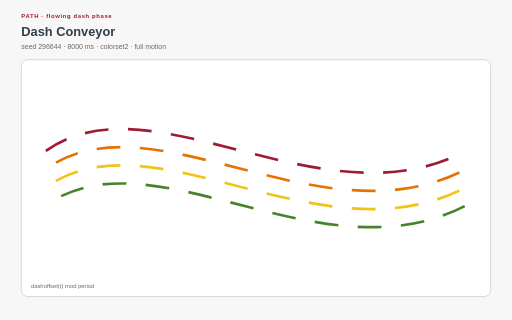
t = 0.00 s
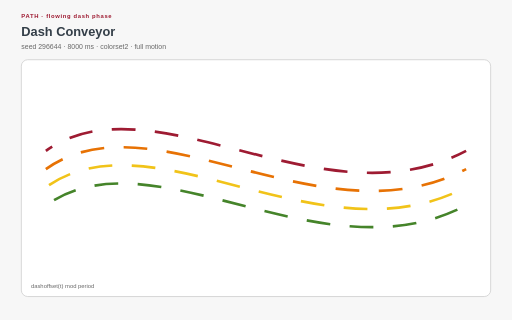
t = 1.45 s
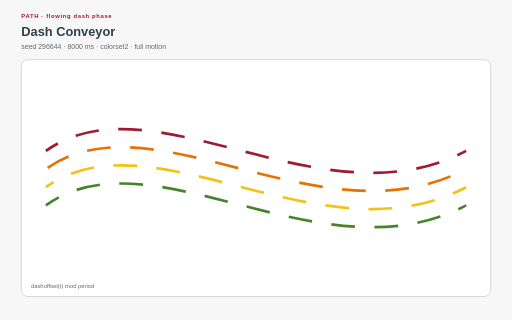
t = 2.71 s
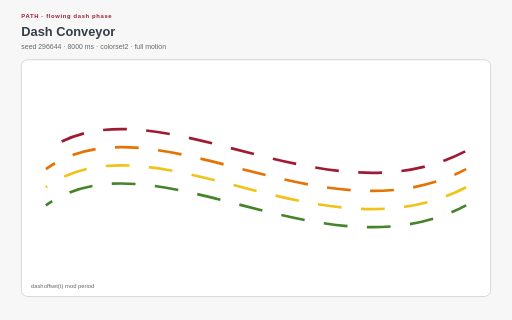
t = 4.17 s
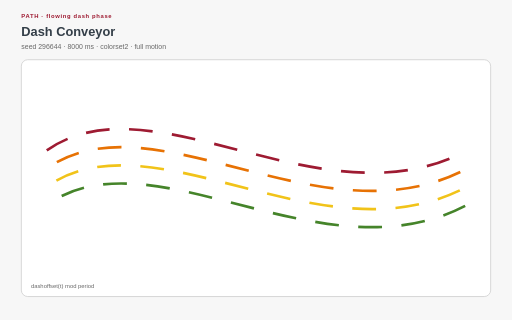
t = 5.61 s
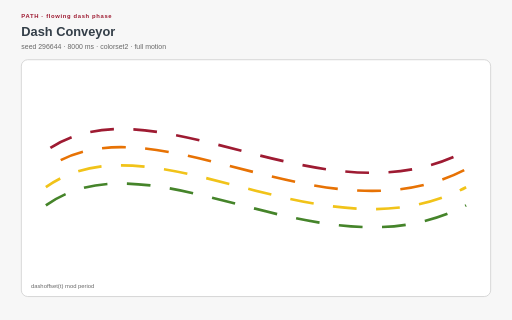
t = 6.85 s

The animated SVG that drew these frames (rendered in a browser with its animation timeline set to each time). Animation: 17 CSS @keyframes rules; one cycle of 8.33 s, repeats indefinitely.

<?xml version="1.0" encoding="UTF-8"?>
<svg xmlns="http://www.w3.org/2000/svg" xmlns:xlink="http://www.w3.org/1999/xlink" viewBox="0 0 960 600" width="960" height="600" role="img" aria-labelledby="dash-conveyor-title dash-conveyor-desc" data-procedural-svg-version="1" data-pattern-id="procedural-svg-dash-conveyor" data-example-id="dash-conveyor" data-family="path" data-renderer="path" data-variant="1" data-pattern-revision="1" data-seed="296644" data-palette="colorset2" data-motion="full" data-motion-engine="css" data-duration-ms="8000" data-loop="true" data-loop-contract="master-phase" data-reduced-motion-fallback="layered" data-driver="CSS dash animation" data-technique="flowing dash phase" data-deterministic="true" data-standalone="true" data-parameter-values="{}" data-parameter-hash="2aebe9310268fbdf046c9f9138da28c5f0a1e0bb2246e8614afb9075c7a716fe">
  <title id="dash-conveyor-title">Dash Conveyor</title>
  <desc id="dash-conveyor-desc">A repeating dash pattern moves continuously to encode direction and transport. Deterministic seed 296644; full motion.</desc>

  <style>:root{color-scheme:light}
*{box-sizing:border-box}
.psvg-panel{fill:#ffffff;stroke:#cfcfcf;stroke-width:1.5}
.psvg-guide{fill:none;stroke:#cfcfcf;stroke-width:2}
.psvg-title{font:700 24px Arial,sans-serif;fill:#333e48}
.psvg-subtitle{font:13px Arial,sans-serif;fill:#696969}
.psvg-kicker{font:700 11px Arial,sans-serif;letter-spacing:1.222px;fill:#9e1b32}
.psvg-label{font:600 13px Arial,sans-serif;fill:#333e48}
.psvg-node-label{font:700 10px Arial,sans-serif;fill:#ffffff;pointer-events:none}
.psvg-note{font:11px Arial,sans-serif;fill:#696969}
.psvg-cell,.psvg-art circle,.psvg-art rect,.psvg-art path,.psvg-art polygon{transform-box:fill-box;transform-origin:center}
.psvg-reduced-layer{display:none}

@keyframes psvg-wave{0%,100%{transform:scale(.72);opacity:.42}50%{transform:scale(1.28);opacity:1}}
@keyframes psvg-travel{0%,100%{transform:translateX(0)}50%{transform:translateX(var(--psvg-distance))}}
@keyframes psvg-travel-overshoot{0%,100%{transform:translateX(0)}8%,92%{transform:translateX(-14px)}45%,55%{transform:translateX(calc(var(--psvg-distance) + 18px))}50%{transform:translateX(var(--psvg-distance))}}
@keyframes psvg-travel-asymmetric{0%,100%{transform:translateX(0)}28%,66%{transform:translateX(var(--psvg-distance))}}
@keyframes psvg-crossfade-a{0%,100%{opacity:.18;transform:scale(.86)}50%{opacity:.78;transform:scale(1.06)}}
@keyframes psvg-crossfade-b{0%,100%{opacity:.78;transform:scale(1.06)}50%{opacity:.18;transform:scale(.86)}}
@keyframes psvg-parallax{0%,100%{transform:translateX(calc(var(--psvg-shift)*-1))}50%{transform:translateX(var(--psvg-shift))}}
@keyframes psvg-draw{0%,10%,100%{stroke-dasharray:1;stroke-dashoffset:1}55%,78%{stroke-dasharray:1;stroke-dashoffset:0}}
@keyframes psvg-conveyor{to{stroke-dashoffset:-1}}
@keyframes psvg-trim{0%{stroke-dasharray:.16 .84;stroke-dashoffset:.2}100%{stroke-dasharray:.16 .84;stroke-dashoffset:-.8}}
@keyframes psvg-ribbon{0%,100%{transform:translateX(-9px);opacity:.4}50%{transform:translateX(9px);opacity:.9}}
@keyframes psvg-contour{0%,100%{transform:scale(.88);opacity:.18}50%{transform:scale(1.1);opacity:.62}}
@keyframes psvg-cell-state{0%,100%{opacity:.28}50%{opacity:.95}}
@keyframes psvg-rd{0%,100%{opacity:.35}50%{opacity:1}}
@keyframes psvg-seed{0%,8%,100%{transform:scale(.35);opacity:.25}48%,78%{transform:scale(1);opacity:1}}
@keyframes psvg-tile-wave{0%,100%{transform:scale(.72) rotate(0deg);opacity:.32}50%{transform:scale(1.12) rotate(45deg);opacity:.92}}
@keyframes psvg-state-card{0%,18%,100%{opacity:.38;transform:scale(.94)}35%,58%{opacity:1;transform:scale(1.08)}75%{opacity:.62;transform:scale(1)}}

@media(prefers-reduced-motion:reduce){.psvg-motion-layer{display:none!important}.psvg-reduced-layer{display:inline!important}*{animation:none!important}}</style>
  <rect width="960" height="600" fill="#f7f7f7"/>
  <text class="psvg-kicker" x="40" y="34">PATH · flowing dash phase</text>
  <text class="psvg-title" x="40" y="68">Dash Conveyor</text>
  <text class="psvg-subtitle" x="40" y="92">seed 296644 · 8000 ms · colorset2 · full motion</text>
  <g class="psvg-motion-layer" data-motion-layer="animated"><rect class="psvg-panel" x="40" y="112" width="880" height="444" rx="12"/><g class="psvg-art" data-role="procedural-art"><path d="M 86 283 C 286.4 140.92, 603.2 425.08, 874 283" pathLength="1" fill="none" stroke="#9e1b32" stroke-width="5" stroke-dasharray=".055 .045" style="animation:psvg-conveyor 4000ms linear 0ms infinite both"/><path d="M 86 317 C 286.4 174.92, 603.2 459.08, 874 317" pathLength="1" fill="none" stroke="#e77204" stroke-width="5" stroke-dasharray=".055 .045" style="animation:psvg-conveyor 4000ms linear -110ms infinite both"/><path d="M 86 351 C 286.4 208.92, 603.2 493.08, 874 351" pathLength="1" fill="none" stroke="#f1c319" stroke-width="5" stroke-dasharray=".055 .045" style="animation:psvg-conveyor 8000ms linear -220ms infinite both"/><path d="M 86 385 C 286.4 242.92, 603.2 527.08, 874 385" pathLength="1" fill="none" stroke="#45842a" stroke-width="5" stroke-dasharray=".055 .045" style="animation:psvg-conveyor 8000ms linear -330ms infinite both"/></g><text class="psvg-note" x="58" y="540">dashoffset(t) mod period</text></g><g class="psvg-reduced-layer" data-motion-layer="reduced"><rect class="psvg-panel" x="40" y="112" width="880" height="444" rx="12"/><g class="psvg-art" data-role="procedural-art"><path d="M 86 283 C 286.4 140.92, 603.2 425.08, 874 283" pathLength="1" fill="none" stroke="#9e1b32" stroke-width="5" stroke-dasharray=".055 .045" style=""/><path d="M 86 317 C 286.4 174.92, 603.2 459.08, 874 317" pathLength="1" fill="none" stroke="#e77204" stroke-width="5" stroke-dasharray=".055 .045" style=""/><path d="M 86 351 C 286.4 208.92, 603.2 493.08, 874 351" pathLength="1" fill="none" stroke="#f1c319" stroke-width="5" stroke-dasharray=".055 .045" style=""/><path d="M 86 385 C 286.4 242.92, 603.2 527.08, 874 385" pathLength="1" fill="none" stroke="#45842a" stroke-width="5" stroke-dasharray=".055 .045" style=""/></g><text class="psvg-note" x="58" y="540">dashoffset(t) mod period</text></g>
</svg>
